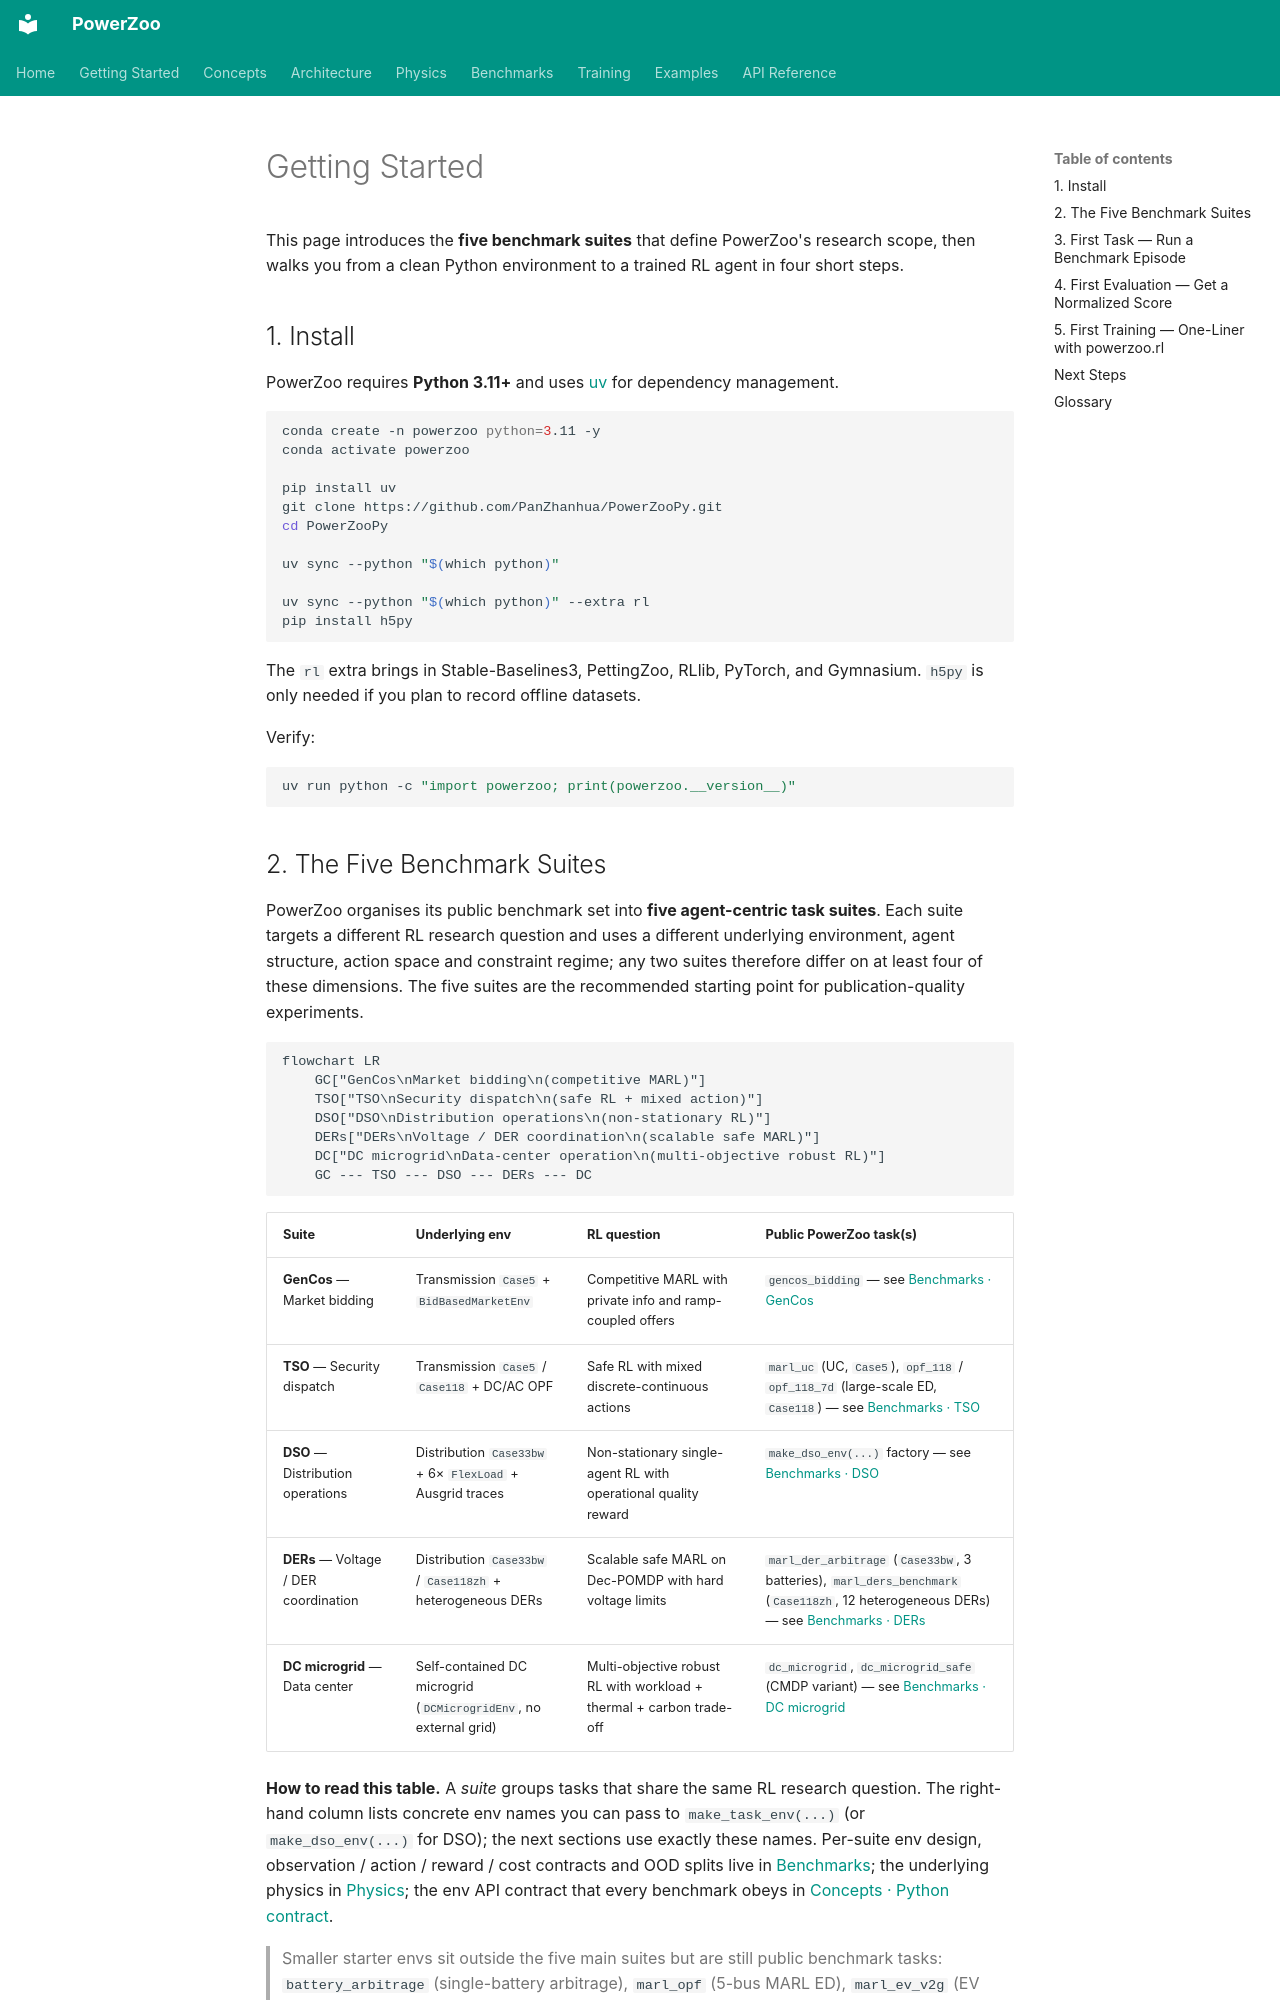

repository: PanZhanhua/PowerZooPy · page: en/getting-started/index.html · generator: mkdocs

# Getting Started

This page introduces the **five benchmark suites** that define PowerZoo's research scope, then walks you from a clean Python environment to a trained RL agent in four short steps.

## 1. Install

PowerZoo requires **Python 3.11+** and uses [uv](https://github.com/astral-sh/uv) for dependency management.

```bash
conda create -n powerzoo python=3.11 -y
conda activate powerzoo

pip install uv
git clone https://github.com/PanZhanhua/PowerZooPy.git
cd PowerZooPy

uv sync --python "$(which python)"

uv sync --python "$(which python)" --extra rl
pip install h5py
```

The `rl` extra brings in Stable-Baselines3, PettingZoo, RLlib, PyTorch, and Gymnasium. `h5py` is only needed if you plan to record offline datasets.

Verify:

```bash
uv run python -c "import powerzoo; print(powerzoo.__version__)"
```
